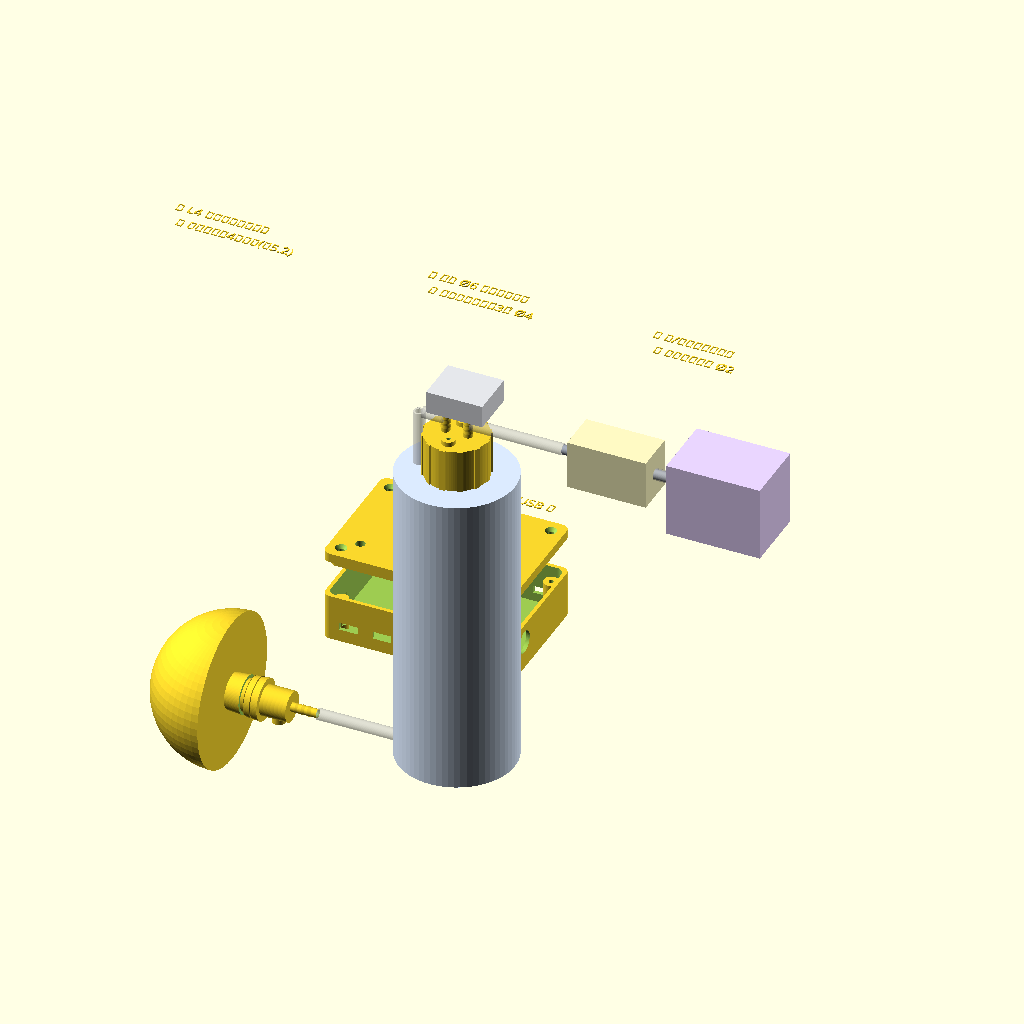
Cell 1 — every parameter at its default value.
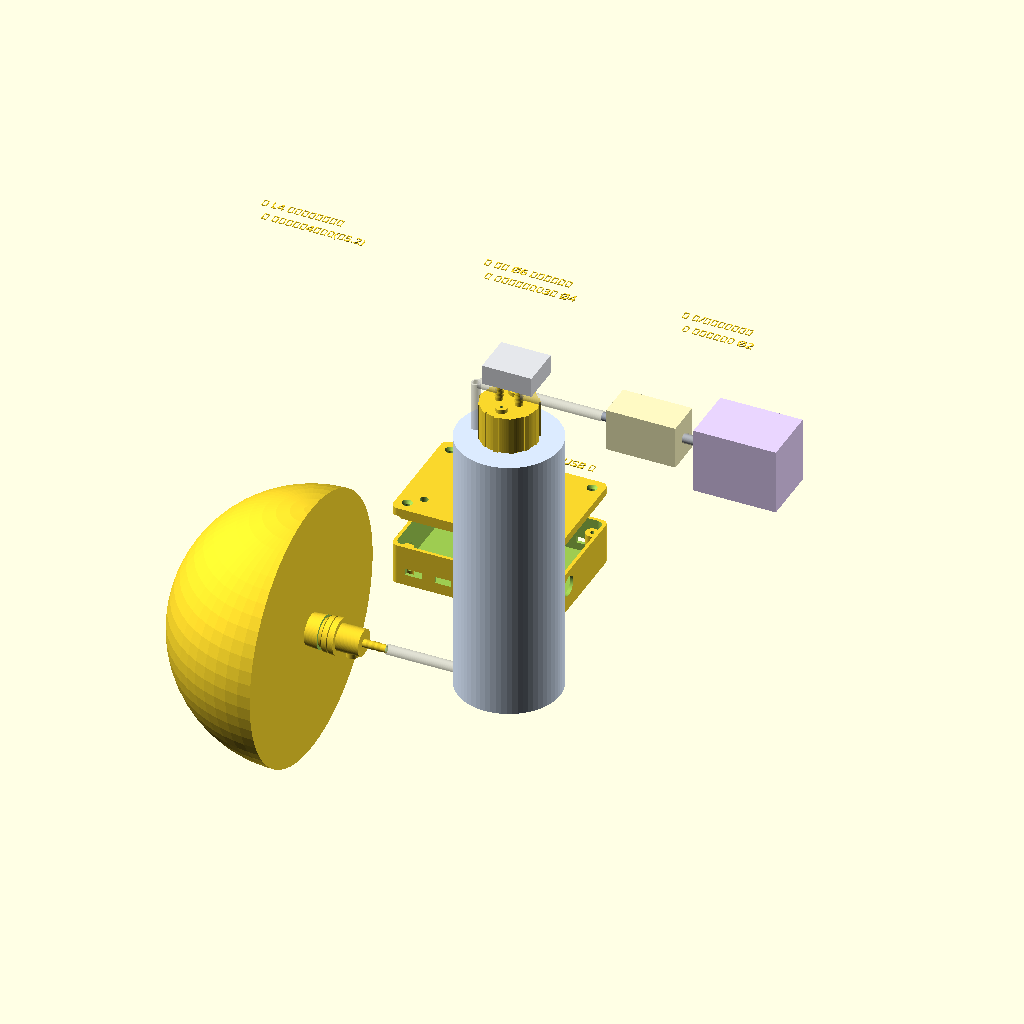
Cell 2 — cup_r set to 80, the other parameters unchanged.
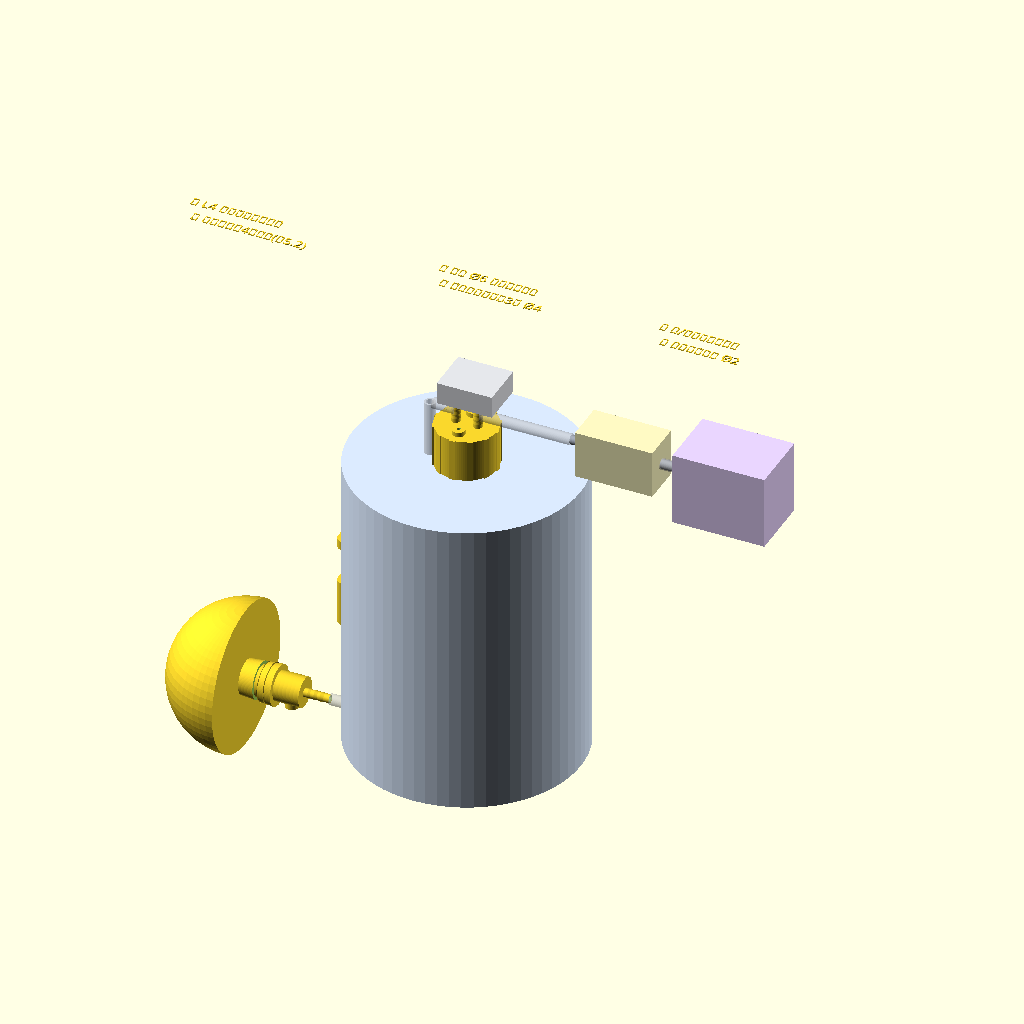
Cell 3: bottle_d = 124 (everything else at default).
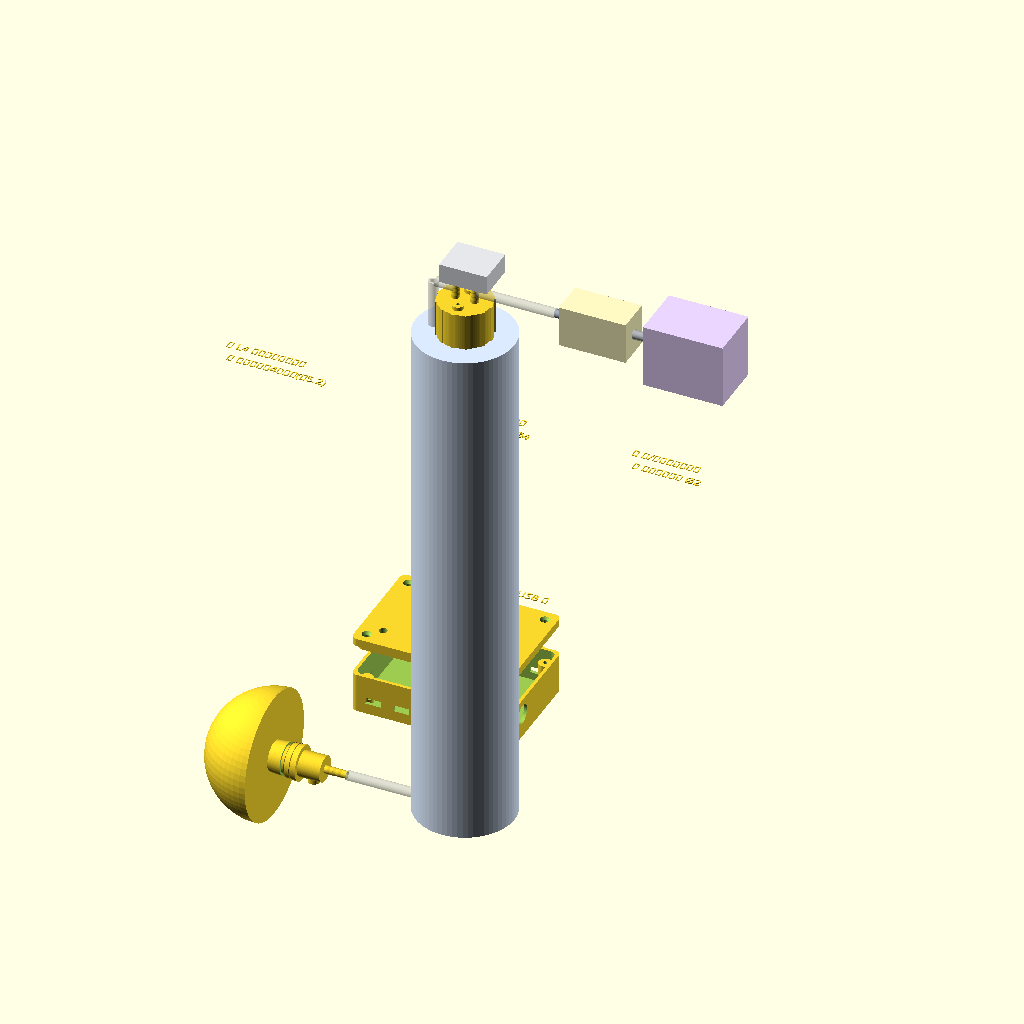
Cell 4: the same model with bottle_h = 330.
All cells are drawn from the same view direction (rotation 55°, 0°, 25°, orthographic, colour scheme Cornfield), but the view is re-fitted for each cell, so position and scale can differ between cells as well as the parameter.
Source of the model, openscad/system_assembly.scad:
// ============================================================================
// 系统总装串联验证（interface audit 可视化）
// 真实零件：cup_adapter / bottle_cap / pcb_enclosure(base+lid)
// 代理件：  硅胶罩杯、内4外6硅胶管、微差压传感器、缓冲瓶、常开电磁阀、真空泵
// 沿 +X 单线串联，所有接口按 BOM 实际尺寸；⚠/✓ 标注为审计结论。
// ============================================================================
use <cup_adapter.scad>
use <bottle_cap.scad>
use <pcb_enclosure.scad>

$fn = 64;

tube_id = 4;          // BOM：医用硅胶管 内4 / 外6
tube_od = 6;
cup_r   = 40;         // Ø80 半球罩杯
bottle_d = 62;        // 500ml 瓶
bottle_h = 165;
cap_top  = bottle_h + 23;     // 瓶盖顶（H_total=23）
barb_mid = cap_top + 7;       // 宝塔中段 ≈ 接管高度 195
side_y   = 9.5;               // 瓶盖传感器口 Y 偏置
cap_topz = bottle_h + 25.5;   // 传感器口凸台顶高度（23-0.5+3）

module label(txt, pos, sz = 4.5, col = "red") {
    translate(pos) linear_extrude(0.5)
        color(col) text(txt, size = sz, halign = "left", font = "Microsoft YaHei");
}

module tube(len) {
    %rotate([0, 90, 0]) difference() {          // % 背景透明：可见 Ø4 内径
        cylinder(d = tube_od, h = len);
        translate([0, 0, -1]) cylinder(d = tube_id, h = len + 2);
    }
}

// ---- 节点1：罩杯(代理) + 真实转接头（插头朝左入罩杯，宝塔朝右接管）----
module node_cup() {
    // 半球罩杯：x≤0 半球，平面贴在转接头端面 x=0
    intersection() {
        sphere(cup_r);
        translate([-cup_r - 1, -cup_r - 1, -cup_r - 1])
            cube([cup_r + 1, 2 * cup_r + 2, 2 * cup_r + 2]);
    }
    rotate([0, 90, 0]) cup_adapter();   // spigot x0..18 / 本体..32 / 宝塔..46
}

// ---- 节点2：传感器（旁挂，气嘴朝上顶到主线）----
module node_sensor() {
    color("#e5e7eb") cube([30, 25, 12], center = true);
    color("#9ca3af") translate([0, 0, 9]) cylinder(d = 4, h = 7);
}

// ---- 节点3：缓冲瓶(代理) + 真实瓶盖 —— 瓶身全透明，避免遮挡链路 ----
module node_bottle() {
    %color("#dbeafe") translate([0, 0, bottle_h/2])
        cylinder(d = bottle_d, h = bottle_h, center = true);
    translate([0, 0, bottle_h]) bottle_cap();
}

module node_valve() {
    color("#fef9c3") cube([42, 22, 26], center = true);
    // 进/出气嘴贴在左右壁面上（±21），不再悬空
    color("#9ca3af") translate([-21, 0, 0]) rotate([0, -90, 0]) cylinder(d = 5, h = 7);
    color("#9ca3af") translate([ 21, 0, 0]) rotate([0,  90, 0]) cylinder(d = 5, h = 7);
}
module node_pump() {
    color("#e9d5ff") cube([50, 35, 40], center = true);
    color("#9ca3af") translate([-25, 0, 0]) rotate([0, -90, 0]) cylinder(d = 6, h = 7);
}

// ================= 总装（x 坐标逐段对齐） =================
// 转接头宝塔端 x=46 → 主线 46..100 → 立管 → 瓶盖左口 → 瓶 → 瓶盖右口
// → 阀进嘴 → 泵；传感器接【瓶盖顶面第3口 Ø4】(P0修复)；控制盒旁置
node_cup();
translate([46, 0, 0])  tube(54);                 // 主线 46 → 100
translate([100, 0, 0]) rotate([0, -90, 0]) tube(barb_mid);   // 立管 0 → 195
translate([102, 0, barb_mid]) tube(12);          // 102 → 114 接入瓶盖左口
translate([120, 0, 0]) node_bottle();
translate([128, 0, barb_mid]) tube(49);          // 128 → 177 接阀进嘴尖
translate([205, 0, barb_mid]) node_valve();      // 阀体 184..226
translate([226, 0, barb_mid]) tube(14);          // 226 → 240 套住阀出嘴与泵进嘴
translate([265, 0, barb_mid]) node_pump();       // 泵体 240..290
// ★传感器：经短立管接在瓶盖顶面传感器口（y=+9.5, 孔Ø4）
translate([120, side_y, cap_topz]) rotate([0, -90, 0]) tube(10);
translate([120, side_y, cap_topz + 13]) rotate([180, 0, 0]) node_sensor();
// 控制盒移到链路【后方】(y=+95)，杜绝遮挡左侧链路
translate([70, 95, 0]) { base(); translate([0, 0, 45]) lid(); }

// ================= 审计标注（顶部双行横幅，不被几何遮挡） =================
row1 = 252;   row2 = 243;   row_y = 30;
label("✓ L4 泄压阀座贴罩杯端",      [-45, row_y, row1], 5.2, "green");
label("✓ 主线 Ø6 管径全链一致",      [90,  row_y, row1], 5.2, "green");
label("⚠ 阀/泵接口采购配对",         [210, row_y, row1], 5.2, "red");
label("✓ 宝塔按内径4重设计(齿5.2)",  [-45, row_y, row2], 5.2, "green");
label("✓ 传感器接盖顶第3口 Ø4",      [90,  row_y, row2], 5.2, "green");
label("✓ 双泄压预留口 Ø2",           [210, row_y, row2], 5.2, "green");
label("控制盒：散热贯穿 + USB 口",    [40,  150, 40], 5.2, "blue");
Parameter table extracted from the source (name, type, default, range or options):
tube_id: number, default 4
tube_od: number, default 6
cup_r: number, default 40
bottle_d: number, default 62
bottle_h: number, default 165
side_y: number, default 9.5
